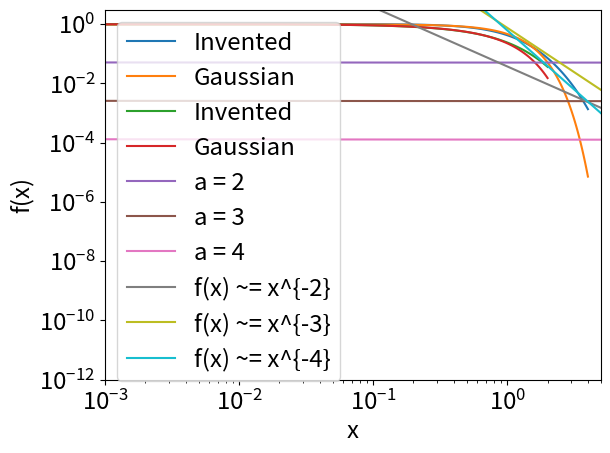

The script that saved this image:
#!/usr/bin/env python
# coding: utf-8

# # Subexponential and power laws
# 
# ## Subexponential distributions
# 
# A subexponential distribution exists between a thin-tailed and a fat-tailed distribution. Such a distribution begins to show proper fat-tailed behaviour and has the following limit definition:
# 
# $\lim_{x\to\infty} \frac{1 - F{*^2}(x)}{1 - F(x)} = 2$,
# 
# where $F(x) = P(X < x)$ is the cumulative density function giving us the probability the random variable that we sample is less than $x$, and $F{*^2} = F * F$ is the [convolution](https://en.wikipedia.org/wiki/Convolution_of_probability_distributions) of F(x) with itself. 
# 
# The survival function $S(x) = 1 - F(x) = P(X > x)$, the probability the random variable that we sample is greater than $x$. In a similar way, $1 - F{*^2}(x)$ is the probability the we sample two independent random variables and both are greater than $x$.
# 
# Thus, we now interpret the limit as:
# 
# $\frac{\text{probability sample from} \ F(x) \ \text{twice and both times exceed} \ x}{\text{probability that either exceed} \ x} = 2$
#     
# As $x$ becomes bigger. Now, as $x$ becomes bigger, the more we are in the tails and only in the tails does the limit hold. The limit may be surprising as we may expect that when we sample in the tails twice, the probability that we exceed $x$ is more than double than just sampling once.
#     
# However, the variable from sampling once may put us close to the variables from sampling twice as large values are "in a probabilistic sense close together" in the tails of subexponential distributions.

# In[1]:


import matplotlib.pyplot as plt
import matplotlib.pylab  as pylab  

import numpy as np
import scipy.stats

import random

from mpl_toolkits.mplot3d import Axes3D

params = {
    "legend.fontsize" : "xx-large",
    "axes.labelsize"  : "xx-large",
    "axes.titlesize"  : "xx-large",
    "xtick.labelsize" : "xx-large",
    "ytick.labelsize" : "xx-large"
}

pylab.rcParams.update(params)


# ## Inventing a subexponential distribution
# 
# Typically, distributions are either thin-tailed or fat-tailed whereas a subexponential distribution exists in the middle and is less common in practice. As it is less common, we choose to invent a subexponential distribution to explore fat-tailed behaviour.
# 
# Our invented subexponential distribution has probability density function
# 
# $P(x) = \frac{\operatorname{sech}^2(x)}{2}$.
# 
# We compare this distribution against a normal distribution that has the same variance as our invented distribution. This variance is obtained by computing the second moment of the invented distribution, i.e.
# 
# $\int_{-\infty}^{\infty} x^2 \frac{\operatorname{sech}^2(x)}{2} \, dx = \frac{\pi^2}{12}$.
# 
# ### "Folding" the distributions
# 
# We would like to consider only the right tails of our distributions and hence assume $P(x) = 0 : x \lt 0$, which "folds" the distrbutions along the y-axis.
# 
# The "folding" means the distributions integrate to 0.5 (half the original value) but to be valid probability distributions, they must integrate to 1 (area underneath the curves must be 1). To ensure they integrate to 1, we multiply them by 2.

# In[2]:


class PDFGaussianFolded(
        scipy.stats.rv_continuous
    ):
        def _pdf(
                self,
                x
            ):
                # have a variance equal to that of the invented distribution
                sigma = np.pi * np.pi / 12
                
                return 2 / sigma / np.sqrt(2 * np.pi) * np.exp( -0.5 * (x / sigma) * (x / sigma) )
            
class PDFInventedFolded(
        scipy.stats.rv_continuous
    ):
        def _pdf(
                self,
                x
            ):
                return ( 1 / np.cosh(x) ) * ( 1 / np.cosh(x) )
            
def compare_invented_and_gaussian():
    x = np.linspace(0, 4, 100)
    
    P_invented = PDFInventedFolded(momtype=0, a=0).pdf(x)
    P_Gauss    = PDFGaussianFolded(momtype=0, a=0).pdf(x)
    
    plt.plot(x, P_invented, label="Invented")
    plt.plot(x, P_Gauss,    label="Gaussian")
    plt.ylabel("Probability")
    plt.xlabel('x')
    plt.legend()
    plt.ylim(0, 1.05)
    plt.xlim(0, 4)

compare_invented_and_gaussian()


# ## Intuition for fat-tailedness
# 
# The function `survival_invented_vs_gaussian` will show the intuition for fat-tailedness, which is the shallower the slope of the surivival function $S(x)$ of a distribution in a log-log plot, the more fat-tailed it is.

# In[3]:


def survival_invented_vs_gaussian():
    x = np.linspace(0, 2, 100)
    
    Fbar_invented = PDFInventedFolded(momtype=0, a=0).sf(x)
    Fbar_Gauss    = PDFGaussianFolded(momtype=0, a=0).sf(x)
    
    plt.plot(x, Fbar_invented, label="Invented")
    plt.plot(x, Fbar_Gauss,    label="Gaussian")
    plt.ylabel("log( P(X > x) )")
    plt.xlabel("log(x)")
    plt.yscale("log")
    plt.xscale("log")
    plt.legend()
    
survival_invented_vs_gaussian()


# ## Power laws
# 
# Consider the probability ratio
# 
# $\frac{P_{X>nK}}{P_{X>K}}$,
# 
# where $n$ is the number of times we sample from the distribution and $K$ is "how far into the tail" we are, assuming we are only considering a right-tailed distribution.
# 
# A power law distribution is such that the ratio depends only on $n$ and not $K$. That is, the ratio depends only on how many times we sample, and not so much on how far in the tail we are.
# 
# From this, the survival function $S(x)$ of a power law can be formally defined as
# 
# $S(x) = P(X > x) = L(x)x^{-\alpha}$,
# 
# where $L(x)$ becomes constant for large $x$, meaning in the tails $L(x)$ has no contribution other than scaling $x^{-\alpha}$.
# 
# If we were to plot the survival functions of power laws in a log-log plot, we should get straight slopes for large $x$. Such slopes will be shown by the function `survival_power_laws`. The shallower the slope the smaller must be the exponent $\alpha$, and thus the more severe the power law.

# In[4]:


def survival_power_laws():
    xmin = 0
    xmax = 10_000
    
    x = np.linspace(xmin, xmax, 500)
    
    Fbar_pareto_2 = scipy.stats.pareto.sf(x, b=2-1)
    Fbar_pareto_3 = scipy.stats.pareto.sf(x, b=3-1)
    Fbar_pareto_4 = scipy.stats.pareto.sf(x, b=4-1)
    
    plt.plot(x, Fbar_pareto_2, label="a = 2")
    plt.plot(x, Fbar_pareto_3, label="a = 3")
    plt.plot(x, Fbar_pareto_4, label="a = 4")
    plt.ylabel("log( P(X > x) )")
    plt.xlabel("log(x)")
    plt.yscale("log")
    plt.xscale("log")
    plt.legend()
    
survival_power_laws()


# ## Some properties of power laws
# 
# What happens if we mix power laws? Such mixing could happen if for example we are sampling random variables from multiple power law distributions with survival function $S(x) \propto x^{-\alpha}$. As $x$ becomes large, the contribution from the power law with the smallest $\alpha$ swamps the rest, as shown in the function `mixing_tails`.
# 
# Thus, if we mix power laws of differing severity from most to least, we simply get back a power law that is the most severe.

# In[5]:


"""
property 2 understand

"""
def mixing_tails():
    xmin = 0.001
    xmax = 5
    
    x = np.linspace(xmin, xmax, 500)
    
    C1, C2, C3 = [ random.random() for x in range(3) ]
    
    X2 = C1 * x ** -2
    X3 = C2 * x ** -3
    X4 = C3 * x ** -4
    
    plt.plot(x, X2, label="f(x) ~= x^{-2}")
    plt.plot(x, X3, label="f(x) ~= x^{-3}")
    plt.plot(x, X4, label="f(x) ~= x^{-4}")
    plt.ylabel("f(x)")
    plt.xlabel("x")
    plt.xlim(xmin, xmax)
    plt.ylim(0, 3)
    plt.legend()
    
mixing_tails()


# In[ ]:
